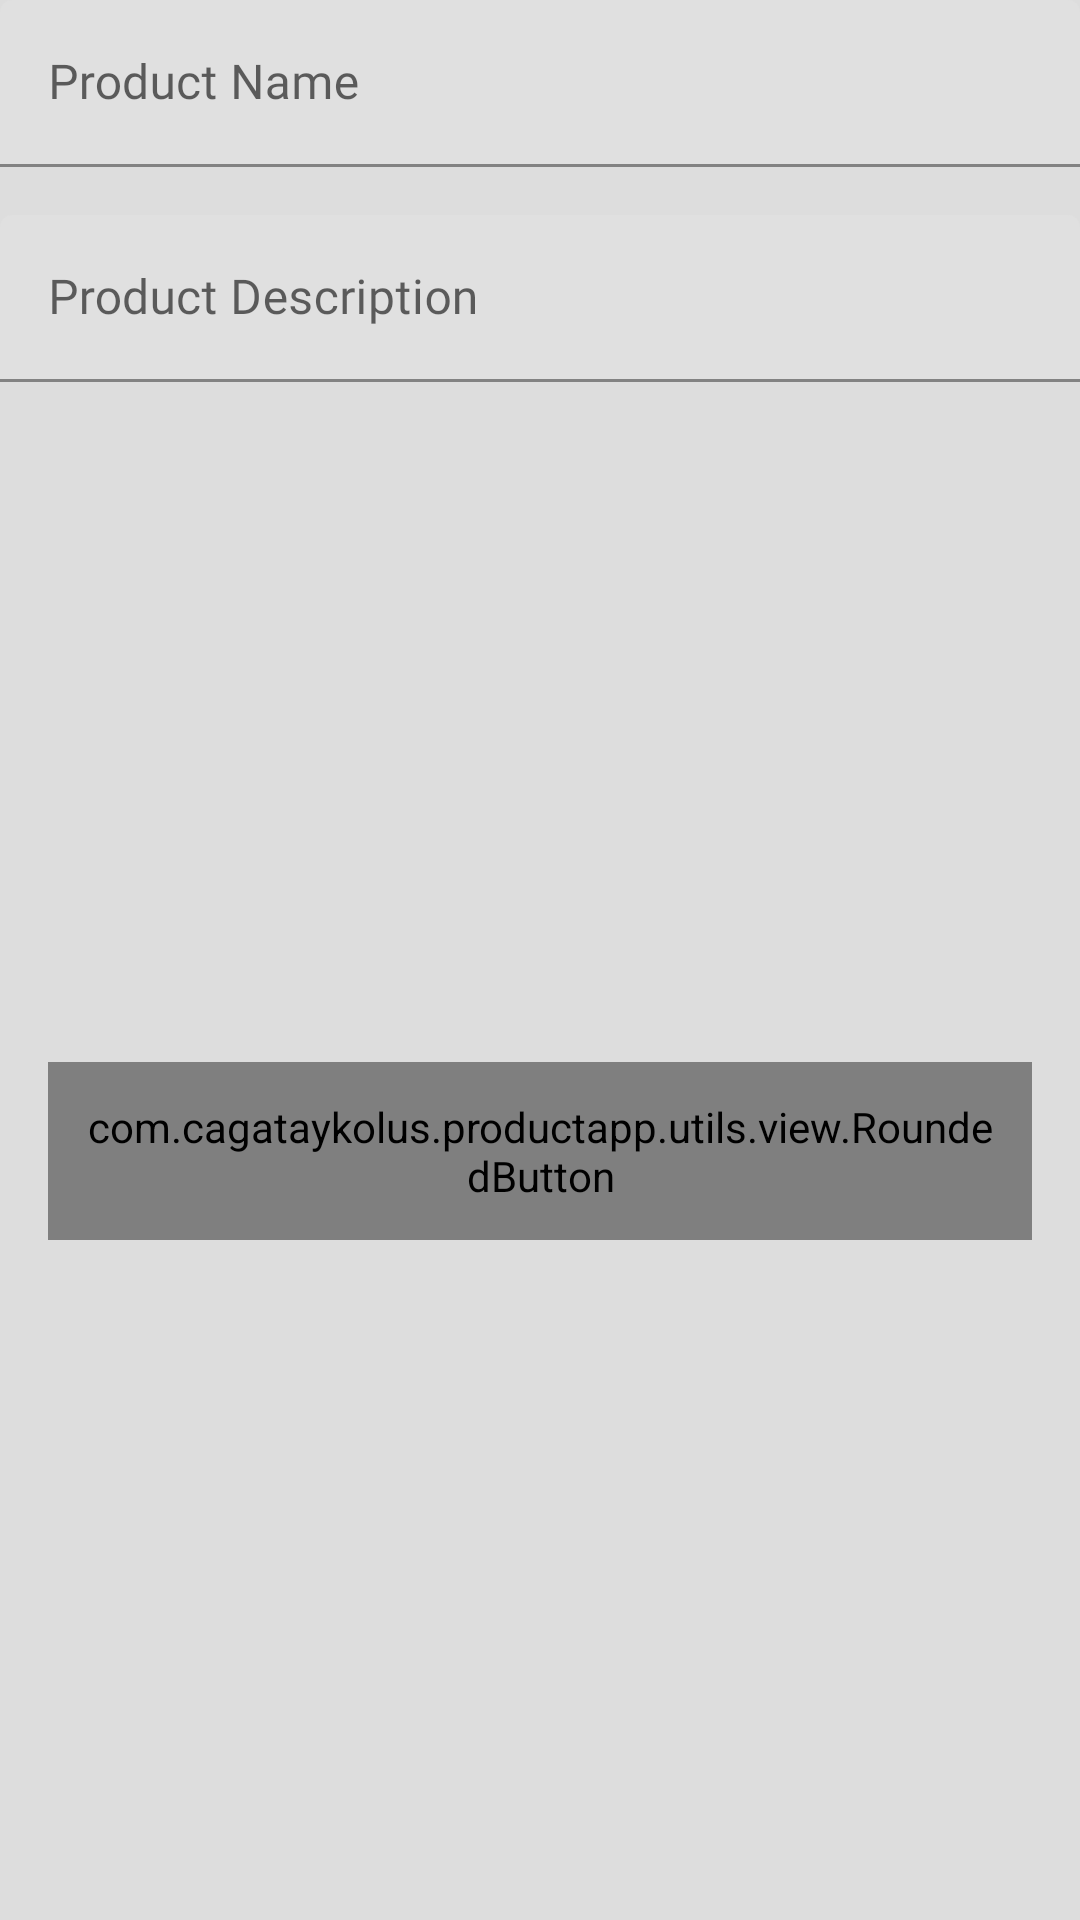

Android layout source for this screen:
<!-- AndroidManifest.xml: application theme Theme.ProductApp -->
<!-- res/layout/dialog_edit_product.xml -->
<?xml version="1.0" encoding="utf-8"?>
<androidx.constraintlayout.widget.ConstraintLayout xmlns:android="http://schemas.android.com/apk/res/android"
    xmlns:app="http://schemas.android.com/apk/res-auto"
    xmlns:tools="http://schemas.android.com/tools"
    android:layout_width="match_parent"
    android:layout_height="wrap_content"
    android:background="@color/grey">

    <com.cagataykolus.productapp.utils.view.RoundedButton
        android:id="@+id/button_dialog_edit_product_okay"
        android:layout_width="0dp"
        android:layout_height="wrap_content"
        android:layout_marginStart="16dp"
        android:layout_marginTop="16dp"
        android:layout_marginEnd="16dp"
        android:layout_marginBottom="16dp"
        android:padding="12dp"
        android:text="@string/okay"
        app:layout_constraintBottom_toBottomOf="parent"
        app:layout_constraintEnd_toEndOf="parent"
        app:layout_constraintStart_toStartOf="parent"
        app:layout_constraintTop_toBottomOf="@+id/textinputlayout_dialog_edit_product_description" />


    <com.google.android.material.textfield.TextInputLayout
        android:id="@+id/textinputlayout_dialog_edit_product_name"
        android:layout_width="0dp"
        android:layout_height="wrap_content"
        app:layout_constraintEnd_toEndOf="parent"
        app:layout_constraintStart_toStartOf="parent"
        app:layout_constraintTop_toTopOf="parent">

        <com.google.android.material.textfield.TextInputEditText
            android:id="@+id/textinputedittext_dialog_edit_product_name"
            android:layout_width="match_parent"
            android:layout_height="wrap_content"
            android:fontFamily="@font/montserrat_medium"
            android:hint="@string/product_name"
            android:inputType="text"
            android:textAlignment="viewStart"
            android:textColor="@color/black80"
            tools:text="@tools:sample/lorem[1]" />
    </com.google.android.material.textfield.TextInputLayout>


    <com.google.android.material.textfield.TextInputLayout
        android:id="@+id/textinputlayout_dialog_edit_product_description"
        android:layout_width="0dp"
        android:layout_height="wrap_content"
        android:layout_marginTop="16dp"
        app:layout_constraintEnd_toEndOf="parent"
        app:layout_constraintStart_toStartOf="parent"
        app:layout_constraintTop_toBottomOf="@+id/textinputlayout_dialog_edit_product_name">

        <com.google.android.material.textfield.TextInputEditText
            android:id="@+id/textinputedittext_dialog_edit_product_description"
            android:layout_width="match_parent"
            android:layout_height="wrap_content"
            android:fontFamily="@font/montserrat_medium"
            android:hint="@string/product_description"
            android:inputType="text"
            android:textAlignment="viewStart"
            android:textColor="@color/black80"
            tools:text="@tools:sample/lorem[3]" />
    </com.google.android.material.textfield.TextInputLayout>

</androidx.constraintlayout.widget.ConstraintLayout>
<!-- resources referenced by this layout -->
<resources>
  <color name="black80">#CC000000</color>
  <color name="grey">#DDDDDD</color>
  <string name="okay">Okay</string>
  <string name="product_description">Product Description</string>
  <string name="product_name">Product Name</string>
  <style name="Theme.ProductApp" parent="Theme.MaterialComponents.DayNight.DarkActionBar">
          
          <item name="colorPrimary">@color/blue</item>
          <item name="colorPrimaryVariant">@color/blue_dark</item>
          <item name="colorOnPrimary">@color/black</item>
          
          <item name="colorSecondary">@color/teal_200</item>
          <item name="colorSecondaryVariant">@color/teal_700</item>
          <item name="colorOnSecondary">@color/black</item>
          
          <item name="android:statusBarColor" tools:targetApi="l">?attr/colorPrimaryVariant</item>
          
      </style>
  <color name="blue">#039be5</color>
  <color name="blue_dark">#006db3</color>
  <color name="black">#FF000000</color>
  <color name="teal_200">#FF03DAC5</color>
  <color name="teal_700">#FF018786</color>
</resources>
